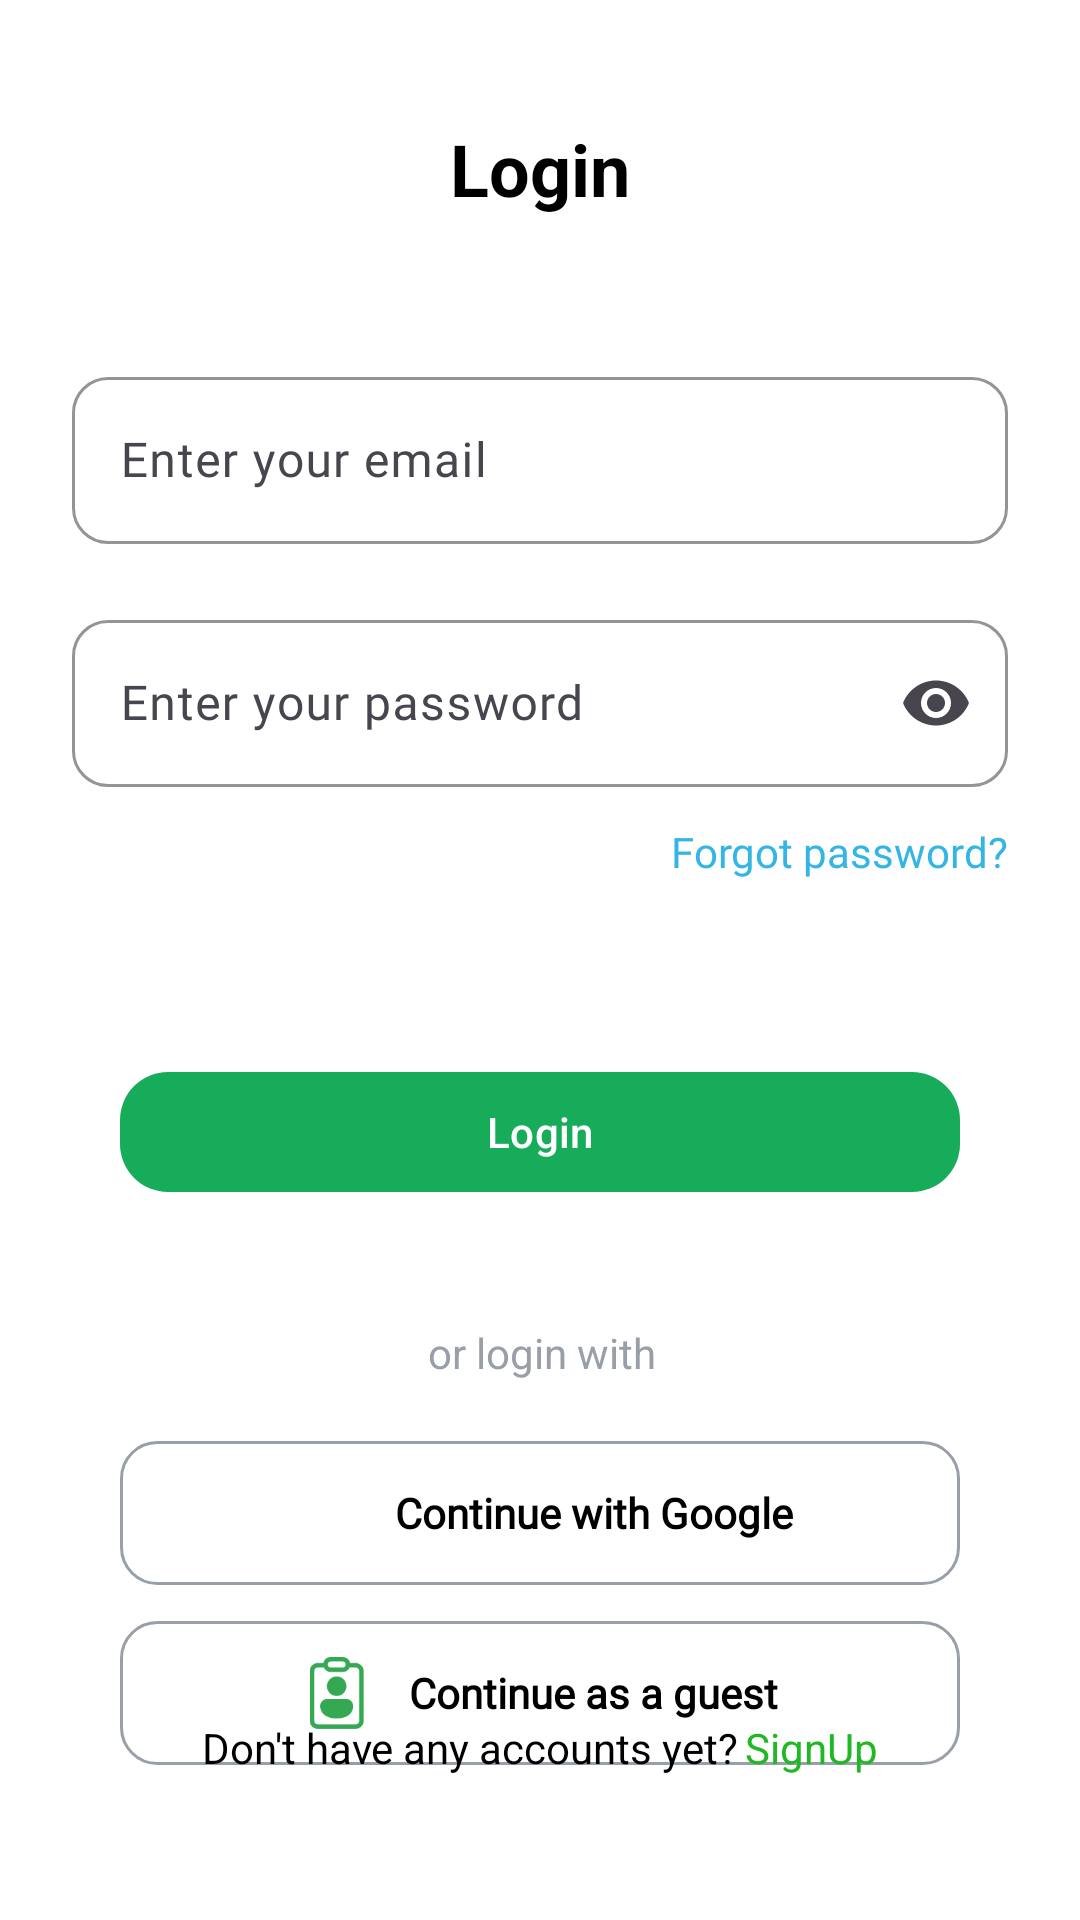

The Android layout XML behind this screen, and the referenced resources:
<!-- AndroidManifest.xml: application theme Theme.DishDash -->
<!-- res/layout/activity_sign_in.xml -->
<?xml version="1.0" encoding="utf-8"?>
<ScrollView xmlns:android="http://schemas.android.com/apk/res/android"
    xmlns:app="http://schemas.android.com/apk/res-auto"
    xmlns:tools="http://schemas.android.com/tools"
    android:layout_width="match_parent"
    android:layout_height="match_parent"
    android:fillViewport="true">

    <androidx.constraintlayout.widget.ConstraintLayout
        android:layout_width="match_parent"
        android:layout_height="match_parent"
        android:background="@color/white"
        tools:context=".auth.presentation.view.SignInActivity">

        <TextView
            android:id="@+id/tvLogin"
            android:layout_width="wrap_content"
            android:layout_height="wrap_content"
            android:layout_marginTop="40dp"
            android:text="@string/login"
            android:textColor="@color/black"
            android:textSize="24sp"
            android:textStyle="bold"
            app:layout_constraintEnd_toEndOf="parent"
            app:layout_constraintStart_toStartOf="parent"
            app:layout_constraintTop_toTopOf="parent" />

        <LinearLayout
            android:id="@+id/loginForm"
            android:layout_width="0dp"
            android:layout_height="wrap_content"
            android:layout_marginTop="48dp"
            android:orientation="vertical"
            android:paddingHorizontal="24dp"
            app:layout_constraintEnd_toEndOf="parent"
            app:layout_constraintHorizontal_bias="0.0"
            app:layout_constraintStart_toStartOf="parent"
            app:layout_constraintTop_toBottomOf="@id/tvLogin">


            <com.google.android.material.textfield.TextInputLayout
                android:id="@+id/emailTextInputLayout"
                android:layout_width="match_parent"
                android:layout_height="wrap_content"
                android:hint="@string/enter_your_email"
                app:boxBackgroundMode="outline"
                app:boxCornerRadiusBottomEnd="12dp"
                app:boxCornerRadiusBottomStart="12dp"
                app:boxCornerRadiusTopEnd="12dp"
                app:boxCornerRadiusTopStart="12dp"
                app:boxStrokeColor="@color/main_color"
                app:hintTextColor="@color/semi_grey">

                <com.google.android.material.textfield.TextInputEditText
                    android:id="@+id/emailEditText"
                    android:layout_width="match_parent"
                    android:layout_height="wrap_content"
                    android:background="@null"
                    android:fontFamily="@font/poppins_regular"
                    android:inputType="textEmailAddress"
                    android:textColor="@color/black"
                    android:textColorHint="@color/semi_grey" />

            </com.google.android.material.textfield.TextInputLayout>


            <com.google.android.material.textfield.TextInputLayout
                android:id="@+id/passTextInputLayout"
                android:layout_width="match_parent"
                android:layout_height="wrap_content"
                android:layout_marginTop="20dp"
                android:hint="@string/enter_your_password"
                app:boxBackgroundMode="outline"
                app:boxCornerRadiusBottomEnd="12dp"
                app:boxCornerRadiusBottomStart="12dp"
                app:boxCornerRadiusTopEnd="12dp"
                app:boxCornerRadiusTopStart="12dp"
                app:boxStrokeColor="@color/main_color"
                app:endIconMode="password_toggle"
                app:hintTextColor="@color/semi_grey">

                <com.google.android.material.textfield.TextInputEditText
                    android:id="@+id/passEditText"
                    android:layout_width="match_parent"
                    android:layout_height="wrap_content"
                    android:background="@null"
                    android:fontFamily="@font/poppins_regular"
                    android:inputType="textPassword"
                    android:textColor="@color/black"
                    android:textColorHint="@color/semi_grey" />

            </com.google.android.material.textfield.TextInputLayout>


            <TextView
                android:id="@+id/forgotPassText"
                android:layout_width="wrap_content"
                android:layout_height="wrap_content"
                android:layout_gravity="end"
                android:layout_marginTop="12dp"
                android:fontFamily="@font/poppins_regular"
                android:text="@string/forgot_password"
                android:textColor="@android:color/holo_blue_light" />

        </LinearLayout>

        <com.google.android.material.button.MaterialButton
            android:id="@+id/loginBtn"
            android:layout_width="match_parent"
            android:layout_height="wrap_content"
            android:layout_marginStart="40dp"
            android:layout_marginTop="60dp"
            android:layout_marginEnd="40dp"
            android:text="@string/login"
            android:textColor="@android:color/white"
            app:backgroundTint="@color/main_color"
            app:cornerRadius="16dp"
            app:layout_constraintEnd_toEndOf="parent"
            app:layout_constraintStart_toStartOf="parent"
            app:layout_constraintTop_toBottomOf="@id/loginForm" />


        <TextView
            android:id="@+id/textView2"
            android:layout_width="wrap_content"
            android:layout_height="wrap_content"
            android:layout_marginStart="160dp"
            android:layout_marginTop="40dp"
            android:layout_marginEnd="180dp"
            android:text="@string/or_login_with"
            android:textColor="@color/semi_grey"
            app:layout_constraintEnd_toEndOf="parent"
            app:layout_constraintHorizontal_bias="0.315"
            app:layout_constraintStart_toStartOf="parent"
            app:layout_constraintTop_toBottomOf="@+id/loginBtn" />


        <LinearLayout
            android:id="@+id/socialLoginContainer"
            android:layout_width="0dp"
            android:layout_height="wrap_content"
            android:layout_marginStart="40dp"
            android:layout_marginTop="20dp"
            android:layout_marginEnd="40dp"
            android:orientation="vertical"
            app:layout_constraintEnd_toEndOf="parent"
            app:layout_constraintStart_toStartOf="parent"
            app:layout_constraintTop_toBottomOf="@id/textView2">

            <LinearLayout
                android:id="@+id/googleLoginLayout"
                android:layout_width="match_parent"
                android:layout_height="wrap_content"
                android:background="@drawable/bg_edittext_rounded"
                android:clickable="true"
                android:focusable="true"
                android:gravity="center"
                android:orientation="horizontal"
                android:padding="12dp">

                <ImageView
                    android:layout_width="24dp"
                    android:layout_height="24dp"
                    android:contentDescription="@string/google"
                    android:src="@drawable/google" />

                <TextView
                    android:layout_width="wrap_content"
                    android:layout_height="wrap_content"
                    android:layout_marginStart="12dp"
                    android:fontFamily="@font/poppins_regular"
                    android:text="@string/continue_with_google"
                    android:textColor="@android:color/black"
                    android:textSize="14sp"
                    android:textStyle="bold" />
            </LinearLayout>

            <LinearLayout
                android:id="@+id/guestLoginLayout"
                android:layout_width="match_parent"
                android:layout_height="wrap_content"
                android:layout_marginTop="12dp"
                android:background="@drawable/bg_edittext_rounded"
                android:clickable="true"
                android:focusable="true"
                android:gravity="center"
                android:orientation="horizontal"
                android:padding="12dp">

                <ImageView
                    android:layout_width="24dp"
                    android:layout_height="24dp"
                    android:contentDescription="@string/guest"
                    android:src="@drawable/guest" />

                <TextView
                    android:layout_width="wrap_content"
                    android:layout_height="wrap_content"
                    android:layout_marginStart="12dp"
                    android:fontFamily="@font/poppins_regular"
                    android:text="@string/continue_as_a_guest"
                    android:textColor="@android:color/black"
                    android:textSize="14sp"
                    android:textStyle="bold" />
            </LinearLayout>

        </LinearLayout>

        <TextView
            android:id="@+id/textView3"
            android:layout_width="wrap_content"
            android:layout_height="wrap_content"
            android:layout_marginStart="100dp"
            android:layout_marginEnd="2dp"
            android:layout_marginBottom="48dp"
            android:text="@string/don_t_have_any_accounts_yet"
            android:textColor="@color/black"
            app:layout_constraintBottom_toBottomOf="parent"
            app:layout_constraintEnd_toStartOf="@+id/signupTextBtn"
            app:layout_constraintStart_toStartOf="parent" />

        <TextView
            android:id="@+id/signupTextBtn"
            android:layout_width="wrap_content"
            android:layout_height="wrap_content"
            android:layout_marginEnd="100dp"
            android:layout_marginBottom="48dp"
            android:text="@string/signup"
            android:textColor="@color/green"
            app:layout_constraintBottom_toBottomOf="parent"
            app:layout_constraintEnd_toEndOf="parent"
            app:layout_constraintStart_toEndOf="@id/textView3" />

        <com.airbnb.lottie.LottieAnimationView
            android:id="@+id/loadingAnimation2"
            android:layout_width="250dp"
            android:layout_height="250dp"
            android:visibility="gone"
            app:layout_constraintBottom_toBottomOf="parent"
            app:layout_constraintEnd_toEndOf="parent"
            app:layout_constraintStart_toStartOf="parent"
            app:layout_constraintTop_toTopOf="parent"
            app:lottie_autoPlay="true"
            app:lottie_loop="true"
            app:lottie_rawRes="@raw/loading" />


    </androidx.constraintlayout.widget.ConstraintLayout>
</ScrollView>
<!-- resources referenced by this layout -->
<resources>
  <color name="black">#FF000000</color>
  <color name="green">#21B826</color>
  <color name="main_color">#17AC5A</color>
  <color name="semi_grey">#989FA8</color>
  <color name="white">#FFFFFFFF</color>
  <!-- drawable bg_edittext_rounded (drawable) -->
  <?xml version="1.0" encoding="utf-8"?>
  <shape xmlns:android="http://schemas.android.com/apk/res/android">
      <solid android:color="@android:color/transparent"/>
      <stroke
          android:width="1dp"
          android:color="@color/semi_grey"/>
      <corners android:radius="12dp"/>
      <padding
          android:left="12dp"
          android:top="12dp"
          android:right="12dp"
          android:bottom="12dp"/>
  </shape>
  <!-- drawable guest: png bitmap (drawable, 1479 bytes) -->
  <string name="continue_as_a_guest">Continue as a guest</string>
  <string name="continue_with_google">Continue with Google</string>
  <string name="don_t_have_any_accounts_yet">Don\'t have any accounts yet?</string>
  <string name="enter_your_email">Enter your email</string>
  <string name="enter_your_password">Enter your password</string>
  <string name="forgot_password">Forgot password?</string>
  <string name="google">Google</string>
  <string name="guest">Guest</string>
  <string name="login">Login</string>
  <string name="or_login_with">or login with</string>
  <string name="signup">SignUp</string>
  <style name="Theme.DishDash" parent="Base.Theme.DishDash" />
  <style name="Base.Theme.DishDash" parent="Theme.Material3.DayNight.NoActionBar">
          
          <item name="colorPrimary">@color/green</item>
          <item name="colorSecondary">@color/green_selected</item>
      </style>
  <color name="green_selected">#21B826</color>
</resources>
